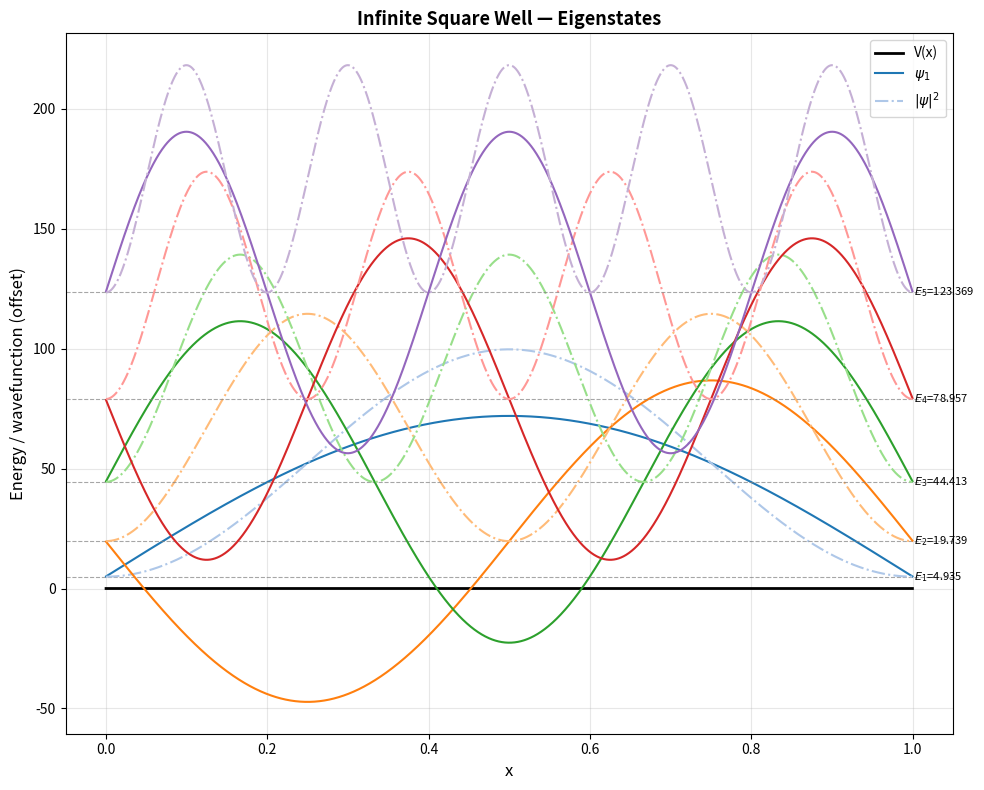
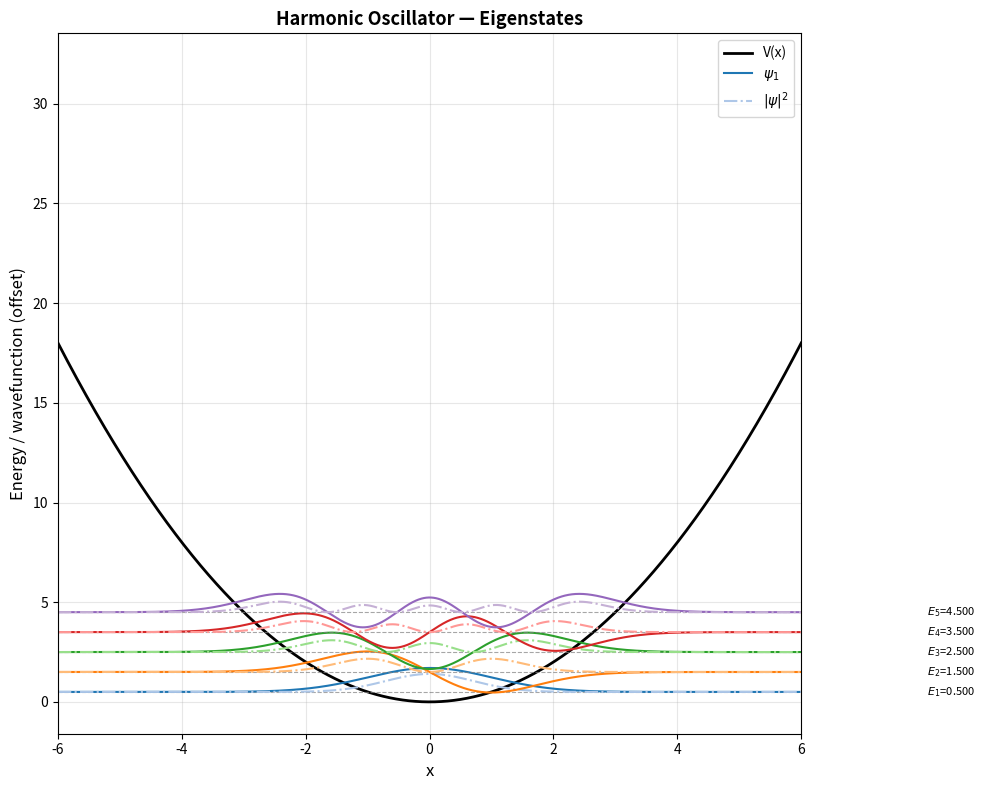
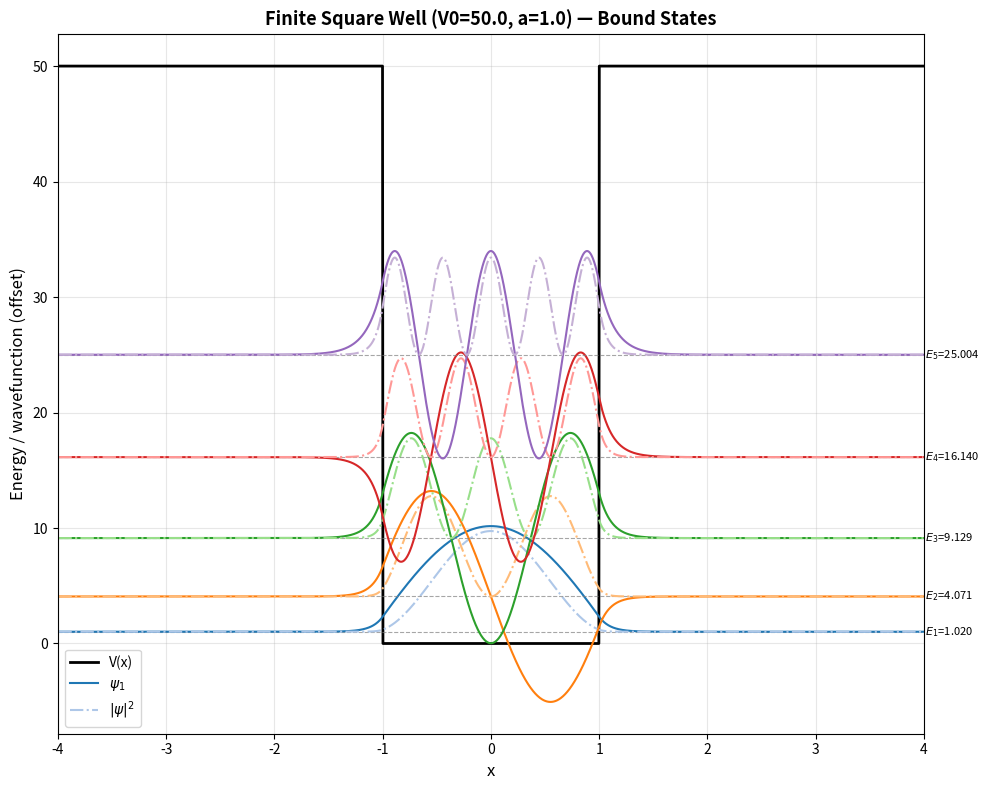

Recreate these plots in Python, in order.
"""
1D Time-Independent Schrödinger Equation solver via Finite Difference Method
Units: ℏ = m = 1
"""

import numpy as np
import matplotlib.pyplot as plt
import matplotlib.gridspec as gridspec

# ── Grid parameters ──────────────────────────────────────────────────────────
N = 2000          # number of interior grid points

# ── Potential parameters ──────────────────────────────────────────────────────
L = 1.0           # infinite well width
omega = 1.0       # harmonic oscillator frequency
V0 = 50.0         # finite well depth
a = 1.0           # finite well half-width

N_STATES = 5      # number of states to compute


# ── Potential functions ───────────────────────────────────────────────────────

def potential_infinite_well(x):
    V = np.zeros_like(x)
    # walls handled by boundary conditions (ψ=0 at ends)
    return V


def potential_harmonic(x):
    return 0.5 * omega**2 * x**2


def potential_finite_well(x):
    V = np.where(np.abs(x) <= a, 0.0, V0)
    return V


# ── Core numerical routines ───────────────────────────────────────────────────

def build_hamiltonian(x, V):
    """Tridiagonal Hamiltonian via second-order finite difference."""
    n = len(x)
    dx = x[1] - x[0]
    t = 1.0 / (2.0 * dx**2)          # ℏ²/(2m Δx²) with ℏ=m=1

    diag = 2.0 * t + V
    off = -t * np.ones(n - 1)
    H = np.diag(diag) + np.diag(off, 1) + np.diag(off, -1)
    return H


def solve(x, V, n_states):
    """Return (energies, wavefunctions) for lowest n_states eigenstates."""
    H = build_hamiltonian(x, V)
    eigenvalues, eigenvectors = np.linalg.eigh(H)  # sorted ascending

    dx = x[1] - x[0]
    psis = []
    for i in range(n_states):
        psi = eigenvectors[:, i]
        norm = np.sqrt(np.trapz(psi**2, x))
        psi /= norm
        # sign convention: make first lobe positive
        idx = np.argmax(np.abs(psi))
        if psi[idx] < 0:
            psi = -psi
        psis.append(psi)

    return eigenvalues[:n_states], np.array(psis)


# ── Visualisation ─────────────────────────────────────────────────────────────

def plot_results(x, V, energies, psis, title, filename, x_lim=None):
    fig = plt.figure(figsize=(10, 8))
    gs = gridspec.GridSpec(1, 1)
    ax = fig.add_subplot(gs[0])

    # potential
    ax.plot(x, V, 'k-', linewidth=2, label='V(x)')

    scale = 0.4 * (energies[-1] - energies[0]) if len(energies) > 1 else 1.0

    colors_psi = ['#1f77b4', '#ff7f0e', '#2ca02c', '#d62728', '#9467bd']
    colors_prob = ['#aec7e8', '#ffbb78', '#98df8a', '#ff9896', '#c5b0d5']

    for i, (E, psi) in enumerate(zip(energies, psis)):
        prob = psi**2

        # energy level
        ax.axhline(E, color='gray', linestyle='--', linewidth=0.8, alpha=0.7)
        ax.text(x[-1], E, f' $E_{i+1}$={E:.3f}', va='center', fontsize=8)

        # ψ offset to energy level (blue)
        ax.plot(x, E + scale * psi, color=colors_psi[i], linewidth=1.5,
                label=f'$\\psi_{i+1}$' if i == 0 else None)

        # |ψ|² offset (red)
        ax.plot(x, E + scale * prob, color=colors_prob[i] if i < len(colors_prob) else 'r',
                linewidth=1.5, linestyle='-.',
                label='$|\\psi|^2$' if i == 0 else None)

    ax.set_xlabel('x', fontsize=12)
    ax.set_ylabel('Energy / wavefunction (offset)', fontsize=12)
    ax.set_title(title, fontsize=13, fontweight='bold')
    if x_lim:
        ax.set_xlim(x_lim)
    ax.legend(fontsize=10)
    ax.grid(True, alpha=0.3)

    plt.tight_layout()
    plt.savefig(filename, dpi=150, bbox_inches='tight')
    plt.close()
    print(f"Saved: {filename}")


# ── Verification helpers ──────────────────────────────────────────────────────

def count_nodes(psi):
    """Count zero-crossings (sign changes) in psi."""
    signs = np.sign(psi[psi != 0.0])
    return int(np.sum(np.abs(np.diff(signs)) > 0))


def check_normalization(psis, x, tol=1e-3):
    ok = True
    for i, psi in enumerate(psis):
        norm2 = np.trapz(psi**2, x)
        err = abs(norm2 - 1.0)
        status = "OK" if err < tol else "FAIL"
        print(f"  state {i}: ∫|ψ|²dx = {norm2:.6f}  (err={err:.2e}) [{status}]")
        if err >= tol:
            ok = False
    return ok


def print_comparison(label, energies, analytical, n_states):
    print(f"\n{'─'*60}")
    print(f"{label}")
    print(f"{'n':>4} {'Numerical':>12} {'Analytical':>12} {'Rel.Err%':>10}")
    print(f"{'─'*60}")
    all_ok = True
    for i in range(n_states):
        rel_err = abs(energies[i] - analytical[i]) / abs(analytical[i]) * 100
        status = "OK" if rel_err < 1.0 else "FAIL"
        print(f"  {i+1:2d} {energies[i]:12.6f} {analytical[i]:12.6f} {rel_err:10.4f}%  [{status}]")
        if rel_err >= 1.0:
            all_ok = False
    return all_ok


# ── Main ──────────────────────────────────────────────────────────────────────

def main():
    results_ok = True

    # ── 1. Infinite Square Well ───────────────────────────────────────────────
    print("\n" + "="*60)
    print("1. INFINITE SQUARE WELL")
    x_inf = np.linspace(0, L, N + 2)[1:-1]   # interior points only
    V_inf = potential_infinite_well(x_inf)
    E_inf, psi_inf = solve(x_inf, V_inf, N_STATES)

    analytical_inf = np.array([(n**2 * np.pi**2) / (2 * L**2)
                                for n in range(1, N_STATES + 1)])
    ok1 = print_comparison("Infinite Well: E_n = n²π²/(2L²)", E_inf, analytical_inf, N_STATES)
    results_ok &= ok1

    print("\nNormalization check:")
    ok_norm1 = check_normalization(psi_inf, x_inf)
    results_ok &= ok_norm1

    print("\nNode count check (should be n-1 for 1-based n):")
    node_ok1 = True
    for i, psi in enumerate(psi_inf):
        nodes = count_nodes(psi)
        expected = i   # 0-based index i → i nodes
        status = "OK" if nodes == expected else "FAIL"
        print(f"  state {i} (n={i+1}): nodes={nodes}, expected={expected} [{status}]")
        if nodes != expected:
            node_ok1 = False
    results_ok &= node_ok1

    plot_results(x_inf, V_inf, E_inf, psi_inf,
                 "Infinite Square Well — Eigenstates",
                 "infinite_well.png")

    # ── 2. Harmonic Oscillator ────────────────────────────────────────────────
    print("\n" + "="*60)
    print("2. HARMONIC OSCILLATOR")
    x_harm = np.linspace(-8, 8, N + 2)[1:-1]
    V_harm = potential_harmonic(x_harm)
    E_harm, psi_harm = solve(x_harm, V_harm, N_STATES)

    analytical_harm = np.array([(n + 0.5) * omega for n in range(N_STATES)])
    ok2 = print_comparison("Harmonic: E_n = (n+½)ω  (ω=1, 0-based n)", E_harm, analytical_harm, N_STATES)
    results_ok &= ok2

    print("\nNormalization check:")
    ok_norm2 = check_normalization(psi_harm, x_harm)
    results_ok &= ok_norm2

    print("\nNode count check:")
    node_ok2 = True
    for i, psi in enumerate(psi_harm):
        nodes = count_nodes(psi)
        expected = i
        status = "OK" if nodes == expected else "FAIL"
        print(f"  state {i}: nodes={nodes}, expected={expected} [{status}]")
        if nodes != expected:
            node_ok2 = False
    results_ok &= node_ok2

    plot_results(x_harm, V_harm, E_harm, psi_harm,
                 "Harmonic Oscillator — Eigenstates",
                 "harmonic.png",
                 x_lim=(-6, 6))

    # ── 3. Finite Square Well ─────────────────────────────────────────────────
    print("\n" + "="*60)
    print("3. FINITE SQUARE WELL")
    x_fin = np.linspace(-4 * a, 4 * a, N + 2)[1:-1]
    V_fin = potential_finite_well(x_fin)
    E_fin_all, psi_fin_all = solve(x_fin, V_fin, 20)   # compute many, filter bound

    # bound states: E < V0
    bound_mask = E_fin_all < V0
    E_bound = E_fin_all[bound_mask]
    psi_bound = psi_fin_all[bound_mask]

    # theoretical bound states: z0 = a*sqrt(2V0), N = floor(2*z0/π) + 1
    z0 = a * np.sqrt(2 * V0)
    n_theory = int(np.floor(2 * z0 / np.pi)) + 1
    n_found = len(E_bound)

    print(f"  Theoretical bound states : {n_theory}")
    print(f"  Numerical bound states   : {n_found}")
    ok3 = (n_found == n_theory)
    print(f"  Match: {'OK' if ok3 else 'FAIL'}")
    results_ok &= ok3

    # check exponential decay outside well for ground state
    psi_gs = psi_bound[0]
    x_right = x_fin[x_fin > a]
    psi_right = np.abs(psi_gs[x_fin > a])
    if len(x_right) > 10:
        # fit log|ψ| vs x → should be linear (decay)
        log_psi = np.log(psi_right + 1e-30)
        slope, _ = np.polyfit(x_right, log_psi, 1)
        print(f"  Ground state decay slope outside well: {slope:.3f} (should be negative)")
        ok_decay = slope < 0
        print(f"  Exponential decay: {'OK' if ok_decay else 'FAIL'}")
        results_ok &= ok_decay

    # use only first N_STATES bound states for plot
    n_plot = min(N_STATES, n_found)
    print("\nNormalization check:")
    ok_norm3 = check_normalization(psi_bound[:n_plot], x_fin)
    results_ok &= ok_norm3

    print(f"\nBound state energies (E < V0={V0}):")
    for i, E in enumerate(E_bound[:n_plot]):
        print(f"  n={i}: E = {E:.4f}")

    plot_results(x_fin, V_fin, E_bound[:n_plot], psi_bound[:n_plot],
                 f"Finite Square Well (V0={V0}, a={a}) — Bound States",
                 "finite_well.png",
                 x_lim=(-4 * a, 4 * a))

    # ── Final verdict ─────────────────────────────────────────────────────────
    print("\n" + "="*60)
    if results_ok:
        print("ALL CRITERIA PASSED ✓")
    else:
        print("SOME CRITERIA FAILED — review output above")
    print("="*60)


if __name__ == "__main__":
    main()
